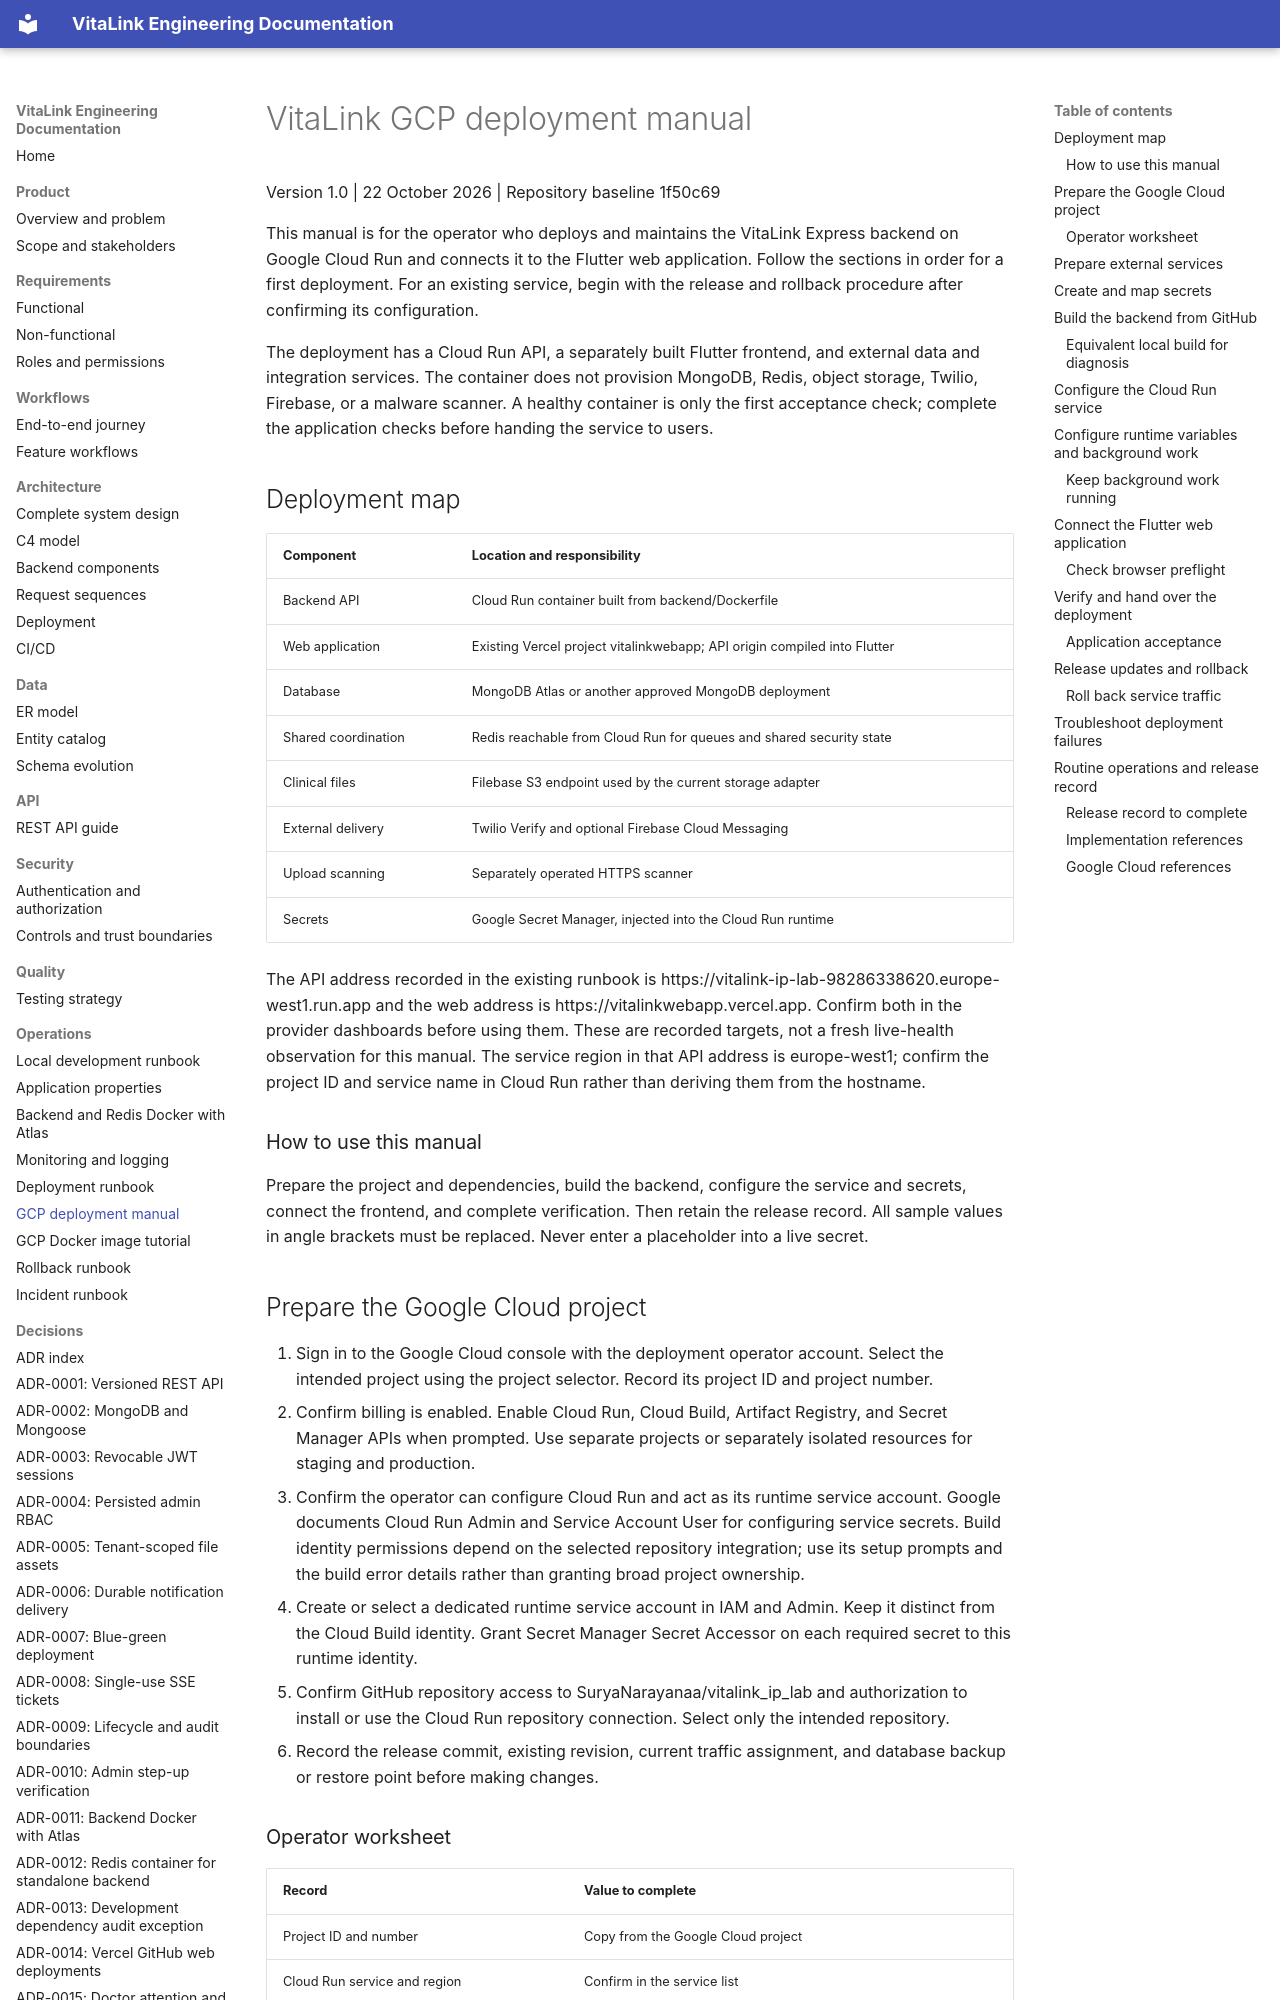

repository: SuryaNarayanaa/vitalink_ip_lab · page: operations/gcp-deployment-manual/index.html · generator: mkdocs

# VitaLink GCP deployment manual

Version 1.0 | 22 October 2026 | Repository baseline 1f50c69

This manual is for the operator who deploys and maintains the VitaLink Express backend on Google Cloud Run and connects it to the Flutter web application. Follow the sections in order for a first deployment. For an existing service, begin with the release and rollback procedure after confirming its configuration.

The deployment has a Cloud Run API, a separately built Flutter frontend, and external data and integration services. The container does not provision MongoDB, Redis, object storage, Twilio, Firebase, or a malware scanner. A healthy container is only the first acceptance check; complete the application checks before handing the service to users.

## Deployment map

| Component | Location and responsibility |
| --- | --- |
| Backend API | Cloud Run container built from backend/Dockerfile |
| Web application | Existing Vercel project vitalinkwebapp; API origin compiled into Flutter |
| Database | MongoDB Atlas or another approved MongoDB deployment |
| Shared coordination | Redis reachable from Cloud Run for queues and shared security state |
| Clinical files | Filebase S3 endpoint used by the current storage adapter |
| External delivery | Twilio Verify and optional Firebase Cloud Messaging |
| Upload scanning | Separately operated HTTPS scanner |
| Secrets | Google Secret Manager, injected into the Cloud Run runtime |

The API address recorded in the existing runbook is https://vitalink-ip-lab-98286338620.europe-west1.run.app and the web address is https://vitalinkwebapp.vercel.app. Confirm both in the provider dashboards before using them. These are recorded targets, not a fresh live-health observation for this manual. The service region in that API address is europe-west1; confirm the project ID and service name in Cloud Run rather than deriving them from the hostname.

### How to use this manual

Prepare the project and dependencies, build the backend, configure the service and secrets, connect the frontend, and complete verification. Then retain the release record. All sample values in angle brackets must be replaced. Never enter a placeholder into a live secret.

## Prepare the Google Cloud project

1. Sign in to the Google Cloud console with the deployment operator account. Select the intended project using the project selector. Record its project ID and project number.
2. Confirm billing is enabled. Enable Cloud Run, Cloud Build, Artifact Registry, and Secret Manager APIs when prompted. Use separate projects or separately isolated resources for staging and production.
3. Confirm the operator can configure Cloud Run and act as its runtime service account. Google documents Cloud Run Admin and Service Account User for configuring service secrets. Build identity permissions depend on the selected repository integration; use its setup prompts and the build error details rather than granting broad project ownership.
4. Create or select a dedicated runtime service account in IAM and Admin. Keep it distinct from the Cloud Build identity. Grant Secret Manager Secret Accessor on each required secret to this runtime identity.
5. Confirm GitHub repository access to SuryaNarayanaa/vitalink_ip_lab and authorization to install or use the Cloud Run repository connection. Select only the intended repository.
6. Record the release commit, existing revision, current traffic assignment, and database backup or restore point before making changes.
